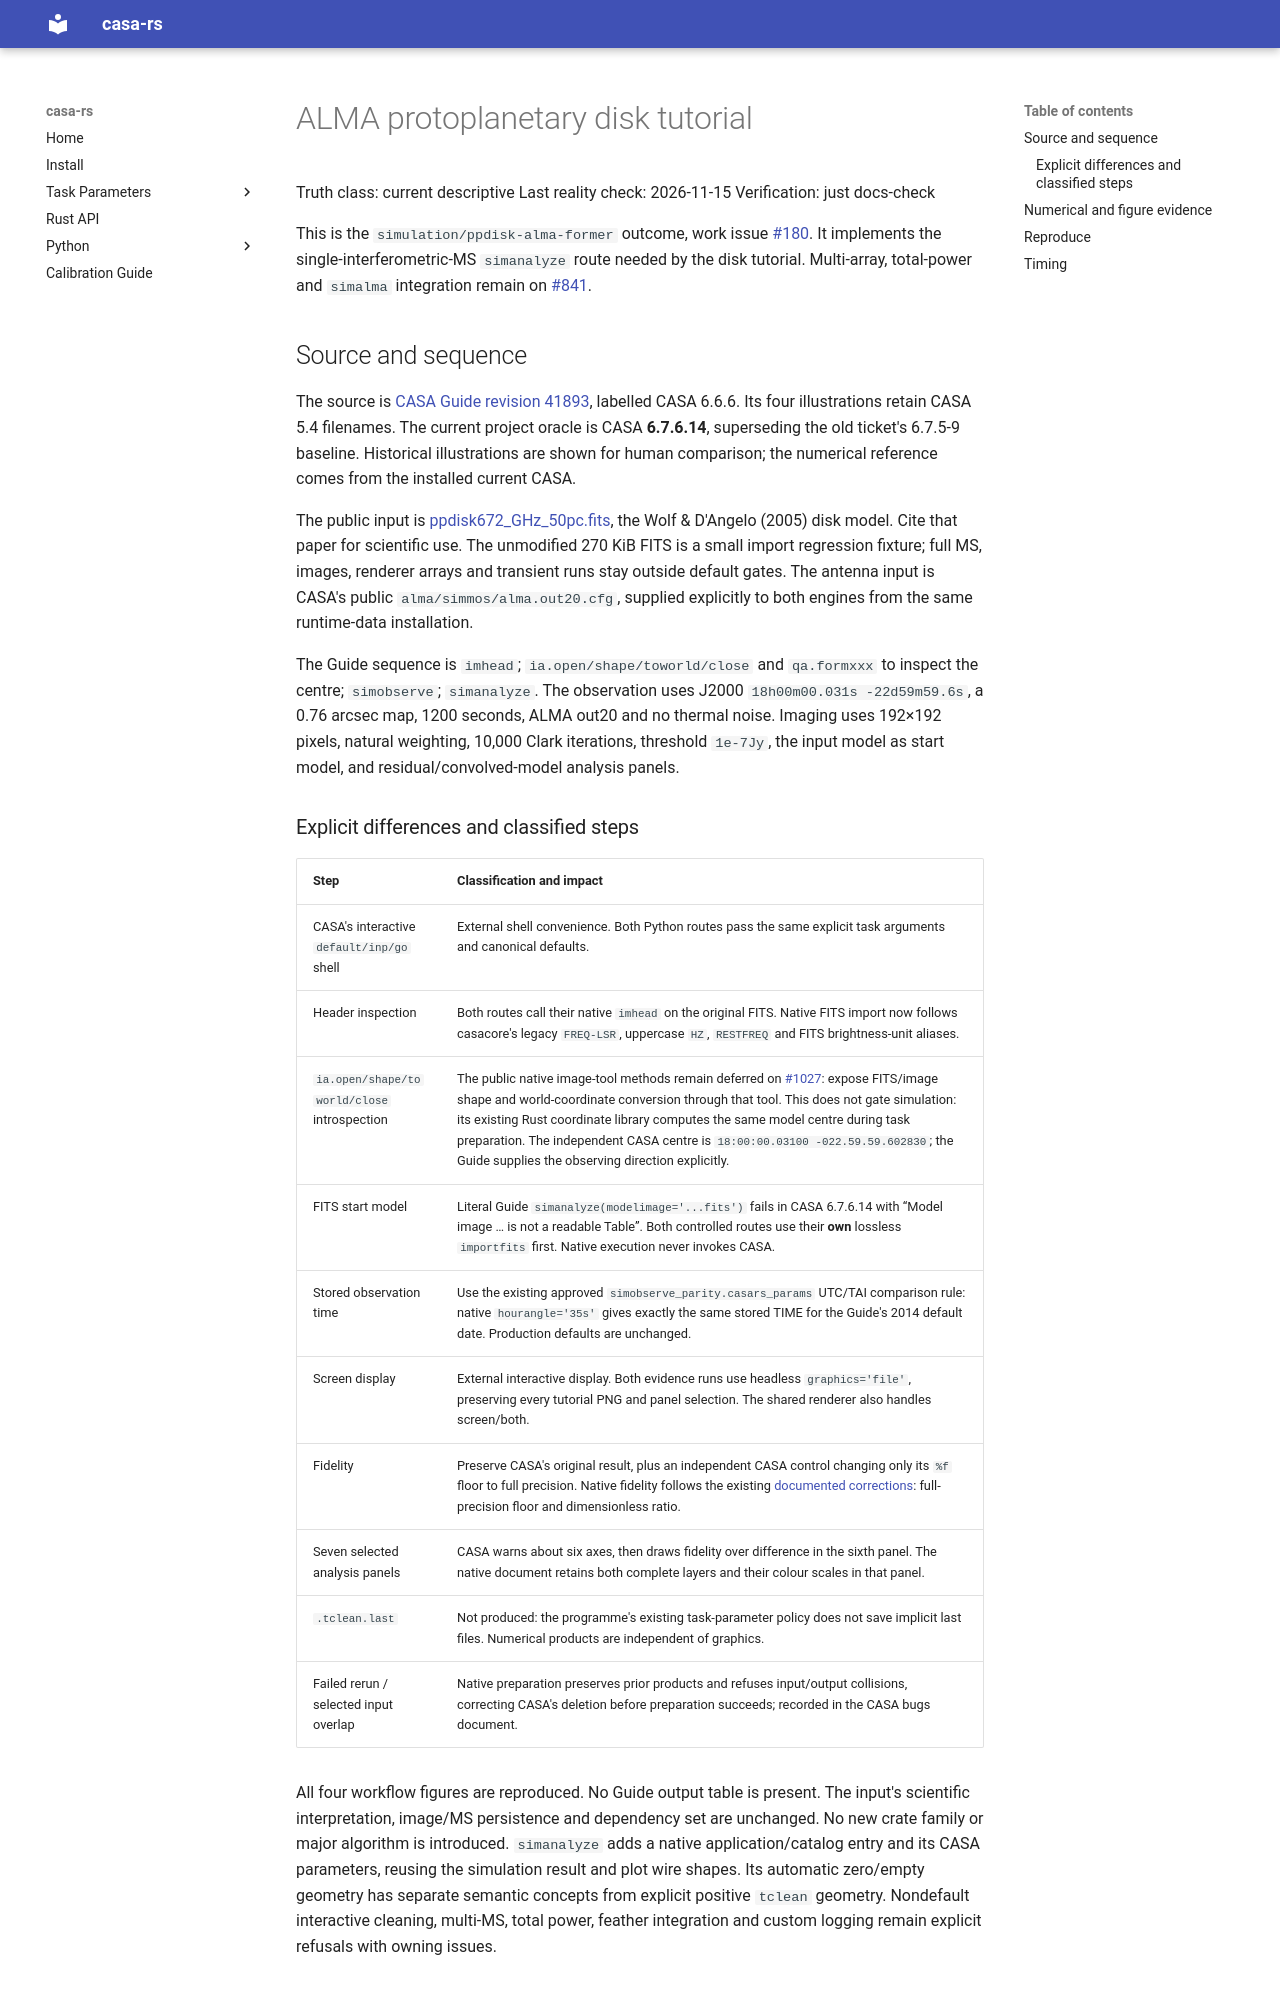

repository: bglenden/casa-rs · page: tutorial-parity/ppdisk-alma/index.html · generator: mkdocs

# ALMA protoplanetary disk tutorial

Truth class: current descriptive
Last reality check: 2026-11-15
Verification: just docs-check

This is the `simulation/ppdisk-alma-former` outcome, work issue
[#180](https://github.com/bglenden/casa-rs/issues/180). It implements the
single-interferometric-MS `simanalyze` route needed by the disk tutorial.
Multi-array, total-power and `simalma` integration remain on
[#841](https://github.com/bglenden/casa-rs/issues/841).

## Source and sequence

The source is [CASA Guide revision 41893](https://casaguides.nrao.edu/index.php?title=Protoplanetary_Disk_Simulation_CASA_6.6.6&oldid=41893),
labelled CASA 6.6.6. Its four illustrations retain CASA 5.4 filenames.
The current project oracle is CASA **6.7.6.14**, superseding the old ticket's
6.7.5-9 baseline. Historical illustrations are shown for human comparison;
the numerical reference comes from the installed current CASA.

The public input is [ppdisk672_GHz_50pc.fits](https://bulk.cv.nrao.edu/almadata/public/casaguides/sim_inputs/ppdisk672_GHz_50pc.fits),
the Wolf & D'Angelo (2005) disk model. Cite that paper for scientific use.
The unmodified 270 KiB FITS is a small import regression fixture; full MS,
images, renderer arrays and transient runs stay outside default gates.
The antenna input is CASA's public `alma/simmos/alma.out20.cfg`, supplied
explicitly to both engines from the same runtime-data installation.

The Guide sequence is `imhead`; `ia.open/shape/toworld/close` and
`qa.formxxx` to inspect the centre; `simobserve`; `simanalyze`.
The observation uses J2000 `18h00m00.031s -22d59m59.6s`, a 0.76 arcsec map,
1200 seconds, ALMA out20 and no thermal noise. Imaging uses 192×192 pixels,
natural weighting, 10,000 Clark iterations, threshold `1e-7Jy`, the input
model as start model, and residual/convolved-model analysis panels.
